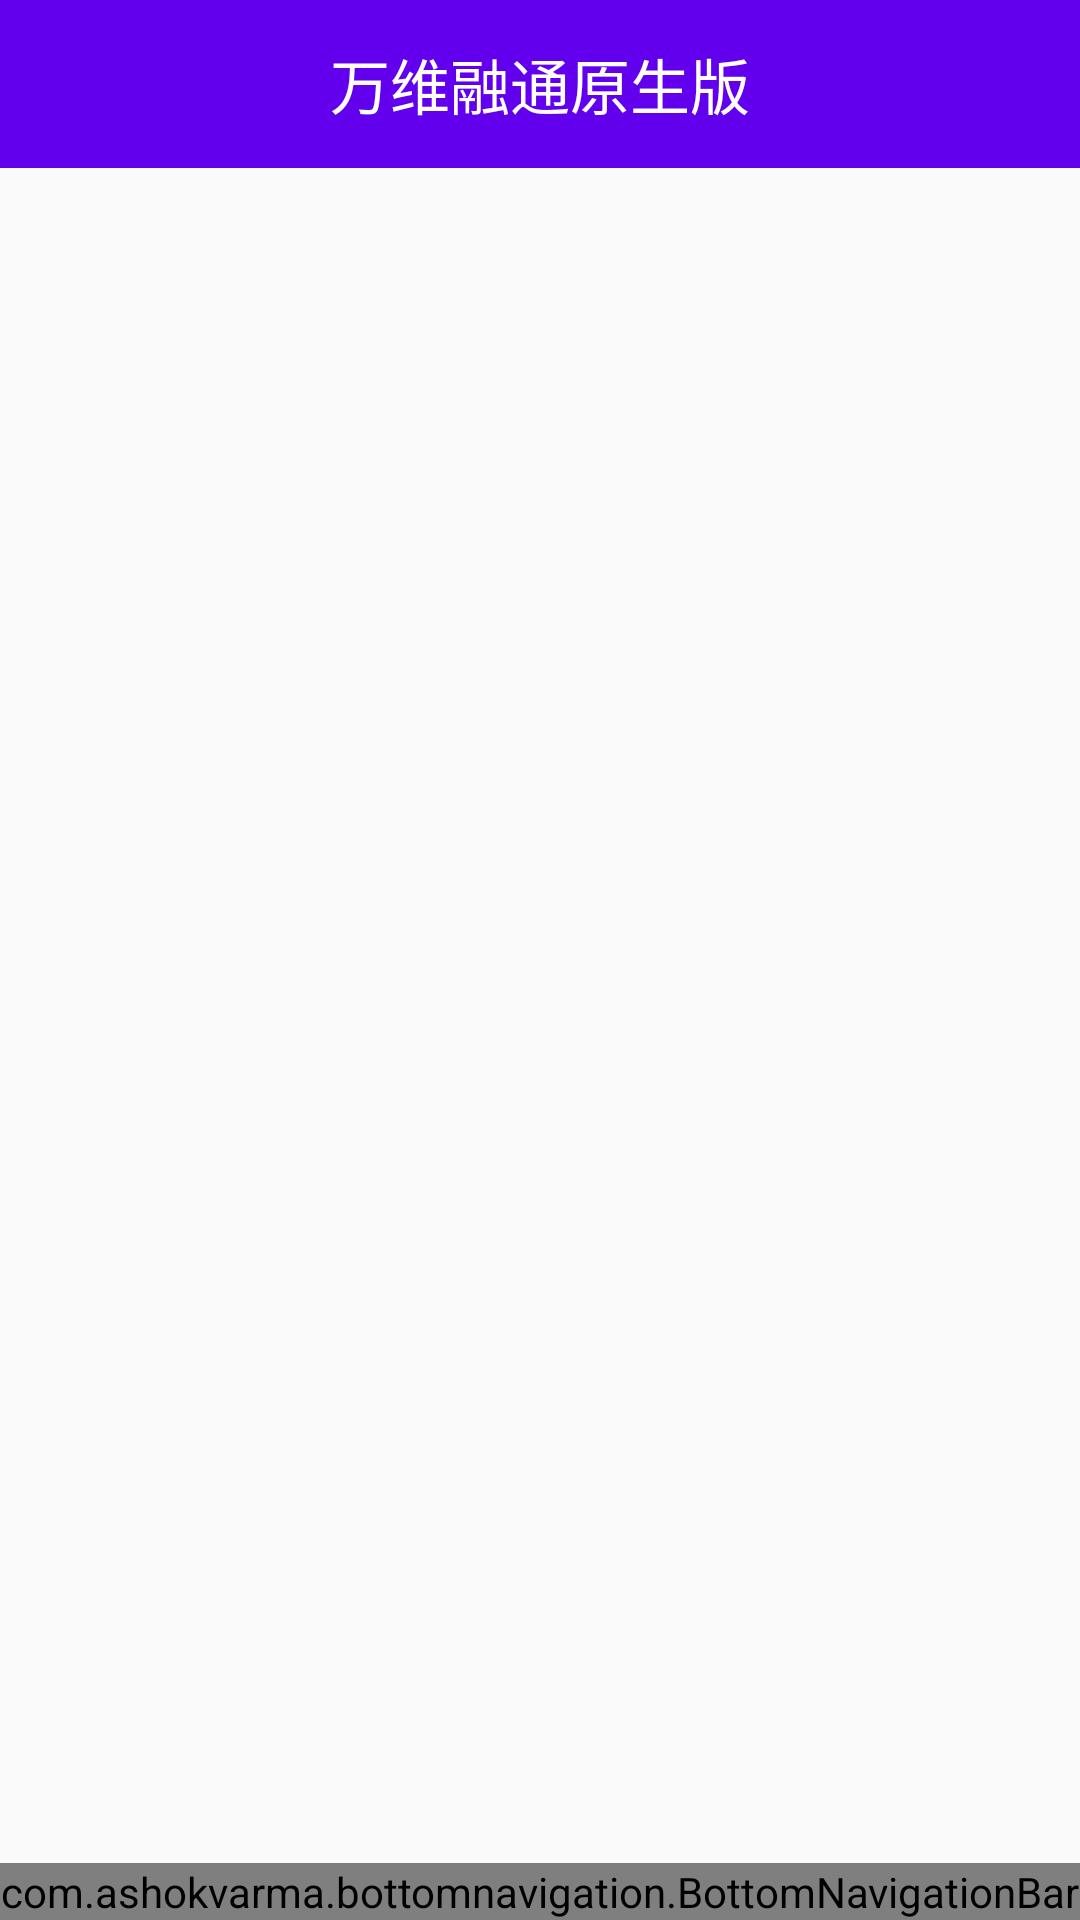

Here is an Android app screen rendered from its layout file. Give the layout XML and the strings, colors and styles it references.
<!-- AndroidManifest.xml: application theme AppTheme.NoActionBar -->
<!-- res/layout/activity_main.xml -->
<?xml version="1.0" encoding="utf-8"?>
<RelativeLayout xmlns:android="http://schemas.android.com/apk/res/android"
    xmlns:tools="http://schemas.android.com/tools"
    xmlns:app="http://schemas.android.com/apk/res-auto"
    android:layout_width="match_parent"
    android:layout_height="match_parent"
    tools:context="com.wanweirongtong.wwwp2p_native.MainActivity"
    style="@style/AppTheme.NoActionBar">


    <android.support.v7.widget.Toolbar
        android:id="@+id/toolbar"
        android:layout_width="match_parent"
        android:layout_height="?attr/actionBarSize"
        android:contentInsetStart="0dp"
        app:contentInsetStart="0dp"
        android:background="?attr/colorPrimary">
        
        <TextView
            android:id="@+id/tv_title"
            android:layout_width="wrap_content"
            android:layout_height="match_parent"
            android:layout_gravity="center"
            android:gravity="center"
            android:text="万维融通原生版"
            android:textColor="@android:color/white"
            android:textSize="20sp"/>


    </android.support.v7.widget.Toolbar>

    <FrameLayout  android:id="@+id/layFrame" android:layout_width="match_parent" android:layout_height="match_parent"
        android:layout_below="@+id/toolbar"
        android:layout_above="@+id/bottom_navigation_bar" />





    <com.ashokvarma.bottomnavigation.BottomNavigationBar
        android:layout_gravity="bottom"
        android:id="@+id/bottom_navigation_bar"
        android:layout_width="match_parent"
        android:layout_height="wrap_content"
        android:layout_alignParentBottom="true"
        android:layout_alignParentLeft="true"
        android:layout_alignParentStart="true" />
</RelativeLayout>
<!-- resources referenced by this layout -->
<resources>
  <style name="AppTheme.NoActionBar">
          <item name="windowActionBar">false</item>
          <item name="windowNoTitle">true</item>
      </style>
</resources>
